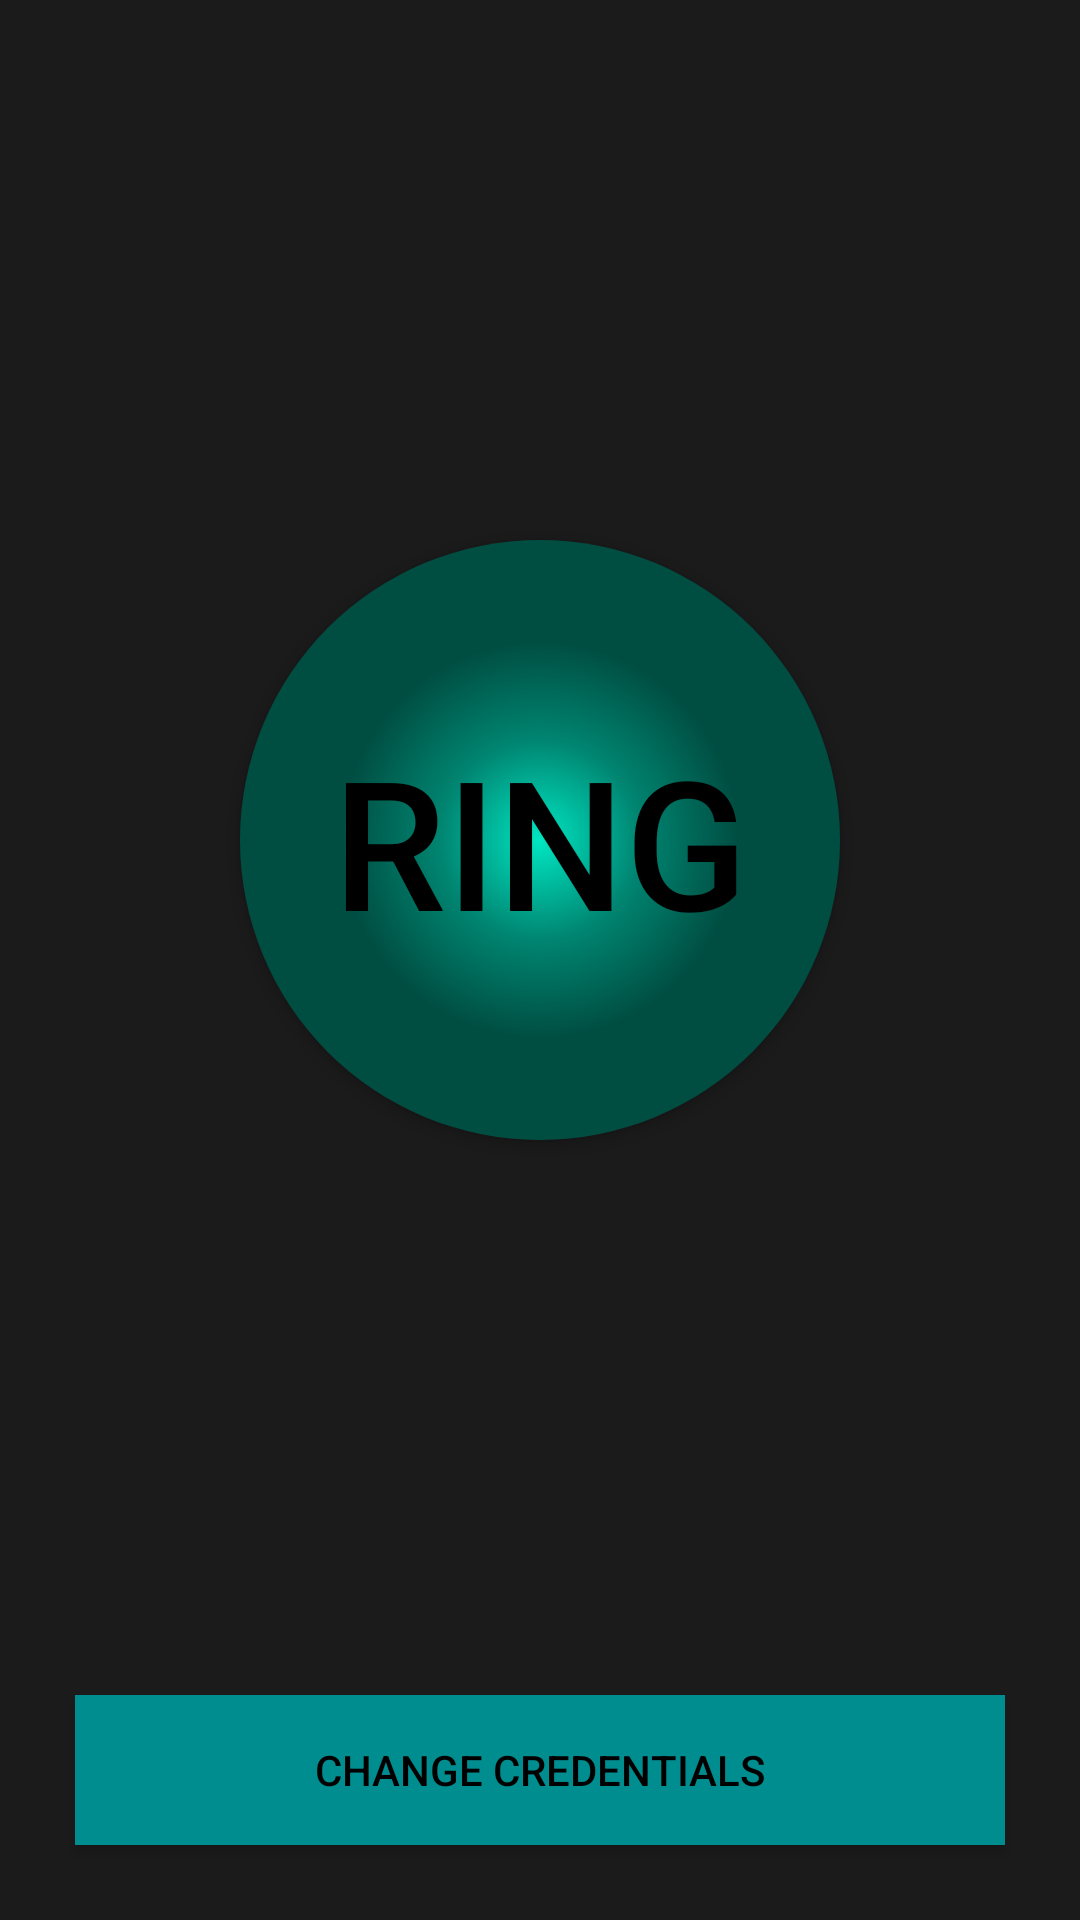

Here is an Android app screen rendered from its layout file. Give the layout XML and the strings, colors and styles it references.
<!-- AndroidManifest.xml: application theme AppTheme -->
<!-- res/layout/activity_controlling.xml -->
<?xml version="1.0" encoding="utf-8"?>
<LinearLayout xmlns:android="http://schemas.android.com/apk/res/android"
    xmlns:tools="http://schemas.android.com/tools"
    android:layout_width="match_parent"
    android:layout_height="match_parent"
    android:background="#1b1b1b"
    android:orientation="vertical"
    android:padding="10dp">

    <WebView
        android:id="@+id/mybrowser"
        android:layout_width="50dp"
        android:layout_height="50dp"
        android:visibility="gone" />

    <RelativeLayout xmlns:android="http://schemas.android.com/apk/res/android"
        xmlns:tools="http://schemas.android.com/tools"
        android:layout_width="match_parent"
        android:layout_height="match_parent"
        android:layout_weight="0.97"
        android:background="#1b1b1b"
        android:orientation="vertical"
        android:padding="10dp">

        <Button
            android:id="@+id/ringbtn"
            android:layout_width="200dp"
            android:layout_height="200dp"
            android:layout_centerHorizontal="true"
            android:layout_centerVertical="true"
            android:background="@drawable/buttonshap"
            android:onClick="rng"
            android:text="Ring"
            android:textColor="@android:color/black"
            android:textSize="60dp" />
    </RelativeLayout>

    <Button
        android:id="@+id/changebtn"
        android:layout_width="match_parent"
        android:layout_height="50dp"
        android:layout_gravity="bottom"
        android:layout_margin="15dp"
        android:background="#008d90"
        android:onClick="chng"
        android:text="Change Credentials"
        android:textColor="@android:color/black" />

</LinearLayout>
<!-- resources referenced by this layout -->
<resources>
  <!-- drawable buttonshap (drawable) -->
  <?xml version="1.0" encoding="utf-8"?>
  <shape xmlns:android="http://schemas.android.com/apk/res/android" android:shape="rectangle" >
  
      <corners
          android:radius="200dp"
          />
      <gradient
          android:gradientRadius="200"
          android:centerX="50%"
          android:centerY="50%"
          android:centerColor="#008571"
          android:startColor="#00E6C2"
          android:endColor="#004D41"
          android:type="radial"
          />
      <padding
          android:left="0dp"
          android:top="0dp"
          android:right="0dp"
          android:bottom="0dp"
          />
      <size
          android:width="200dp"
          android:height="200dp"
          />
  </shape>
  <style name="AppTheme" parent="Theme.AppCompat.Light.DarkActionBar">
          
          <item name="colorPrimary">#008d90</item>
          <item name="colorPrimaryDark">#008d90</item>
          <item name="colorAccent">#008d90</item>
          <item name="android:textColor">#1b1b1b</item>
      </style>
</resources>
